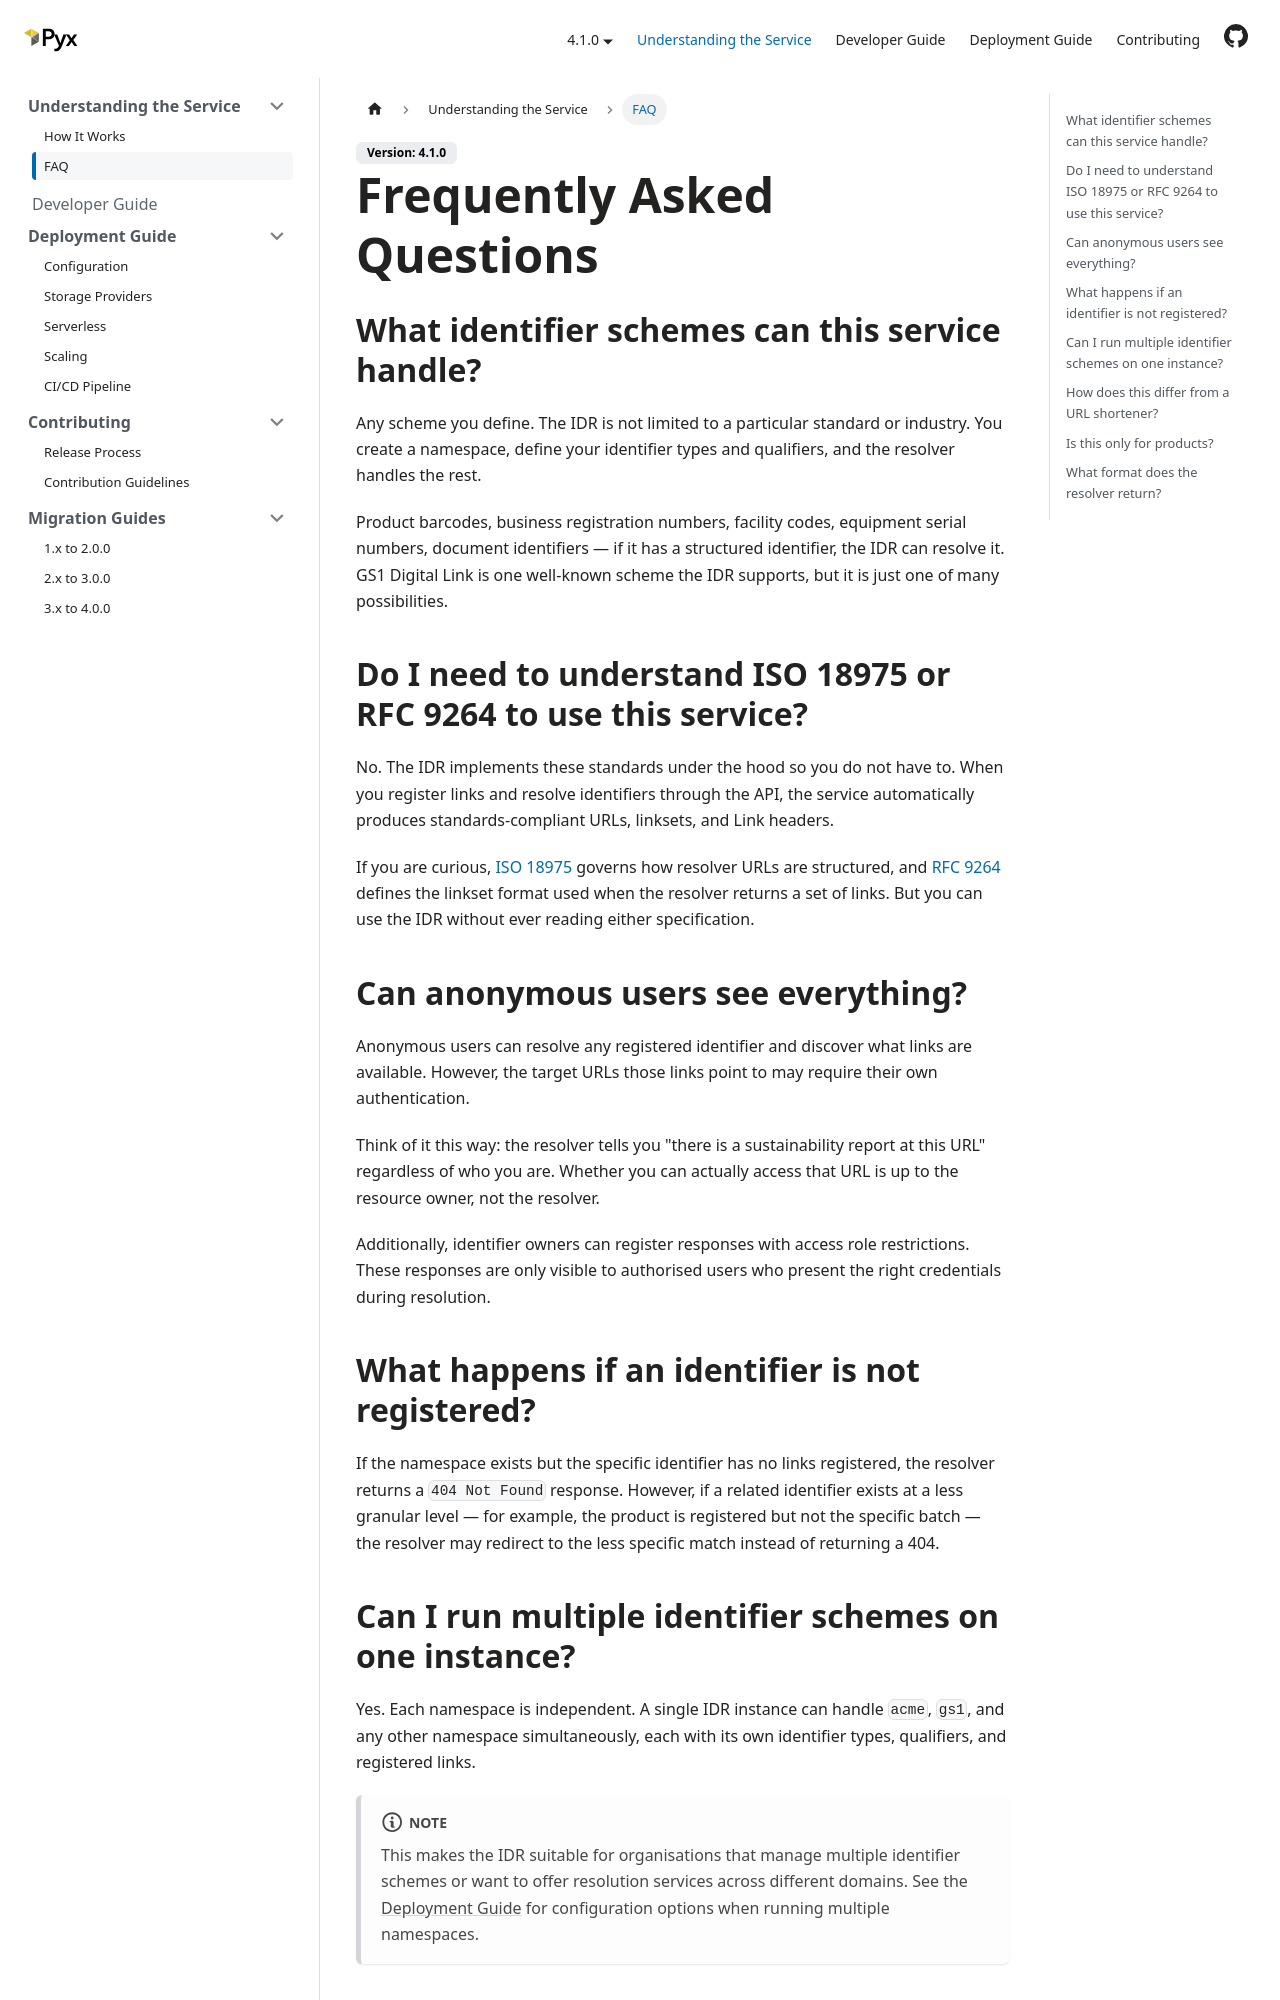

repository: pyx-industries/pyx-identity-resolver · page: docs/understanding-the-service/faq/index.html · generator: docusaurus

---
sidebar_position: 3
title: FAQ
---

# Frequently Asked Questions

## What identifier schemes can this service handle?

Any scheme you define.
The IDR is not limited to a particular standard or industry.
You create a namespace, define your identifier types and qualifiers,
and the resolver handles the rest.

Product barcodes, business registration numbers, facility codes,
equipment serial numbers, document identifiers —
if it has a structured identifier, the IDR can resolve it.
GS1 Digital Link is one well-known scheme the IDR supports,
but it is just one of many possibilities.

## Do I need to understand ISO 18975 or RFC 9264 to use this service?

No.
The IDR implements these standards under the hood
so you do not have to.
When you register links and resolve identifiers through the API,
the service automatically produces standards-compliant URLs, linksets, and Link headers.

If you are curious,
[ISO 18975](https://www.iso.org/standard/85540.html) governs how resolver URLs are structured,
and [RFC 9264](https://datatracker.ietf.org/doc/html/rfc9264) defines the linkset format
used when the resolver returns a set of links.
But you can use the IDR without ever reading either specification.

## Can anonymous users see everything?

Anonymous users can resolve any registered identifier
and discover what links are available.
However, the target URLs those links point to
may require their own authentication.

Think of it this way:
the resolver tells you "there is a sustainability report at this URL"
regardless of who you are.
Whether you can actually access that URL
is up to the resource owner, not the resolver.

Additionally, identifier owners can register responses
with access role restrictions.
These responses are only visible to authorised users
who present the right credentials during resolution.

## What happens if an identifier is not registered?

If the namespace exists but the specific identifier has no links registered,
the resolver returns a `404 Not Found` response.
However, if a related identifier exists at a less granular level —
for example, the product is registered but not the specific batch —
the resolver may redirect to the less specific match instead of returning a 404.
